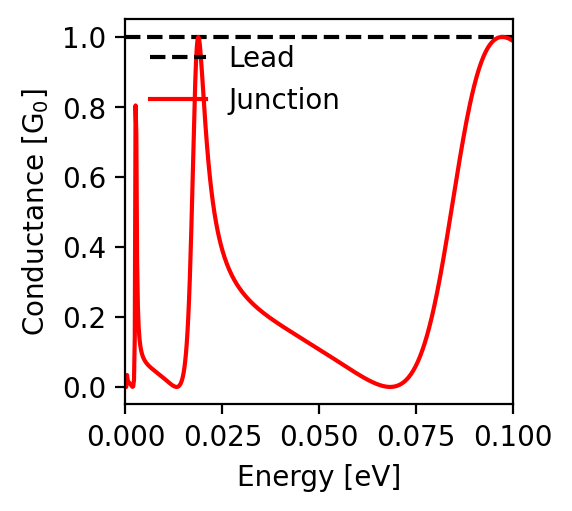

The table this chart was drawn from, first rows:
energy; conductance
-0.1; 0.989
-0.0998; 0.99
-0.0996; 0.991
-0.0994; 0.993
-0.0992; 0.994
-0.099; 0.995
-0.0988; 0.996
-0.0986; 0.997
-0.0984; 0.998
-0.0982; 0.998
-0.098; 0.999
-0.0978; 0.999
-0.0976; 1.0
-0.0974; 1.0
-0.0972; 1.0
-0.097; 1.0
-0.0968; 1.0
-0.0966; 0.999
-0.0964; 0.999
-0.0962; 0.998
-0.096; 0.997
-0.0958; 0.996
-0.0956; 0.995
-0.0954; 0.993
-0.0952; 0.992
-0.095; 0.99
-0.0948; 0.988
-0.0946; 0.985
-0.0944; 0.983
-0.0942; 0.98
-0.094; 0.977
-0.0938; 0.974
-0.0936; 0.97
-0.0934; 0.967
-0.0932; 0.963
-0.093; 0.959
-0.0928; 0.954
-0.0926; 0.949
-0.0924; 0.944
-0.0922; 0.939
-0.092; 0.933
-0.0918; 0.927
-0.0916; 0.921
-0.0914; 0.915
-0.0912; 0.908
-0.091; 0.901
-0.0908; 0.893
-0.0906; 0.886
-0.0904; 0.878
-0.0902; 0.869
-0.09; 0.861
-0.0898; 0.852
-0.0896; 0.843
-0.0894; 0.833
-0.0892; 0.823
-0.089; 0.813
-0.0888; 0.803
-0.0886; 0.793
-0.0884; 0.782
-0.0882; 0.771
... 941 more rows
